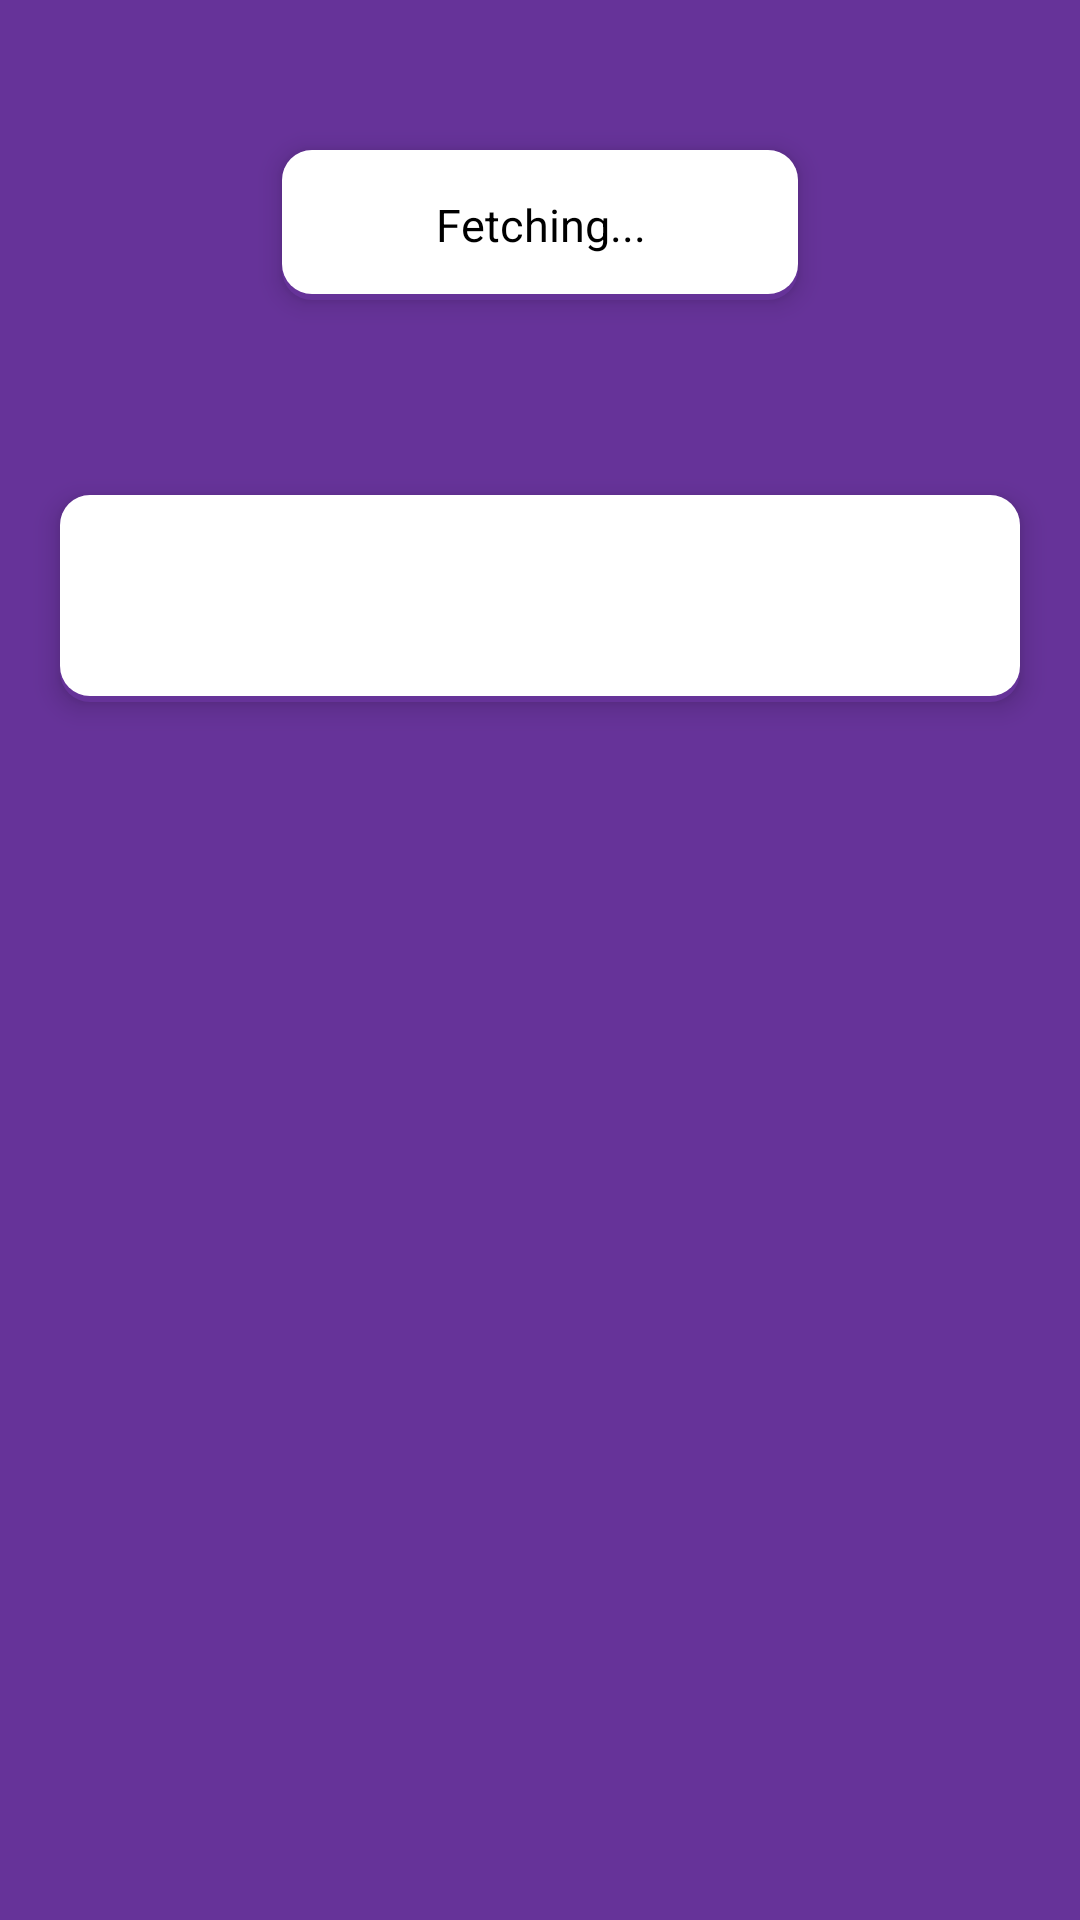

The Android layout XML behind this screen, and the referenced resources:
<!-- AndroidManifest.xml: application theme AppTheme -->
<!-- res/layout/activity_concept_links.xml -->
<?xml version="1.0" encoding="utf-8"?>
<androidx.constraintlayout.widget.ConstraintLayout xmlns:android="http://schemas.android.com/apk/res/android"
    xmlns:app="http://schemas.android.com/apk/res-auto"
    xmlns:tools="http://schemas.android.com/tools"
    android:layout_width="match_parent"
    android:layout_height="match_parent"
    tools:context=".conceptLinks"
    android:background="@color/primary">

    <LinearLayout
        android:id="@+id/linearLayout"
        android:layout_width="match_parent"
        android:layout_height="match_parent"
        android:orientation="vertical">

        <androidx.constraintlayout.widget.ConstraintLayout
            android:layout_width="match_parent"
            android:layout_height="120dp">

            <EditText
                android:id="@+id/purposeTitle"
                android:layout_width="172dp"
                android:layout_height="50dp"
                android:layout_marginStart="30dp"
                android:layout_marginEnd="30dp"
                android:layout_marginBottom="20dp"
                android:background="@drawable/border15"
                android:elevation="5dp"
                android:gravity="center"
                android:text="Fetching..."
                android:textColor="@color/black"
                android:textSize="15sp"
                app:layout_constraintBottom_toBottomOf="parent"
                app:layout_constraintEnd_toStartOf="@+id/analogyTTS"
                app:layout_constraintStart_toEndOf="@+id/analogyBackBtn" />

            <ImageButton
                android:id="@+id/analogyBackBtn"
                android:layout_width="50dp"
                android:layout_height="50dp"
                android:layout_marginStart="40dp"
                android:layout_marginBottom="20dp"
                android:background="@null"
                android:src="@drawable/ic_baseline_arrow_back_24"
                app:layout_constraintBottom_toBottomOf="parent"
                app:layout_constraintStart_toStartOf="parent" />

            <ImageButton
                android:id="@+id/analogyTTS"
                android:layout_width="50dp"
                android:layout_height="50dp"
                android:layout_marginEnd="40dp"
                android:layout_marginBottom="20dp"
                android:background="@null"
                android:src="@drawable/ic_baseline_volume_up_24"
                app:layout_constraintBottom_toBottomOf="parent"
                app:layout_constraintEnd_toEndOf="parent" />

        </androidx.constraintlayout.widget.ConstraintLayout>

        <androidx.constraintlayout.widget.ConstraintLayout
            android:layout_width="match_parent"
            android:layout_height="match_parent">

            <TextView
                android:id="@+id/analogyResultText"
                android:layout_width="0dp"
                android:layout_height="wrap_content"
                android:layout_marginStart="20dp"
                android:layout_marginTop="45dp"
                android:layout_marginEnd="20dp"
                android:background="@drawable/border15"
                android:elevation="5dp"
                android:paddingVertical="25dp"
                android:textAlignment="center"
                android:textColor="@color/black"
                app:layout_constraintEnd_toEndOf="parent"
                app:layout_constraintStart_toStartOf="parent"
                app:layout_constraintTop_toTopOf="parent" />



        </androidx.constraintlayout.widget.ConstraintLayout>

    </LinearLayout>

</androidx.constraintlayout.widget.ConstraintLayout>
<!-- resources referenced by this layout -->
<resources>
  <color name="black">#000000</color>
  <color name="primary">#663399</color>
  <!-- drawable border15 (drawable) -->
  <?xml version="1.0" encoding="utf-8"?>
  <layer-list xmlns:android="http://schemas.android.com/apk/res/android">
      <item>
          <shape android:shape="rectangle">
              <solid android:color="@color/primary"/>
              <corners android:radius="10dp" />
          </shape>
      </item>
  
      <item
          android:left="0dp"
          android:right="0dp"
          android:top="0dp"
          android:bottom="2dp"
          >
          <shape android:shape="rectangle">
              <solid android:color="@color/white"/>
              <corners android:radius="10dp" />
          </shape>
      </item>
  </layer-list>
  <style name="AppTheme" parent="Theme.AppCompat.Light.NoActionBar">
          
          <item name="android:windowAnimationStyle">@null</item>
      </style>
  <color name="white">#FFFFFF</color>
</resources>
